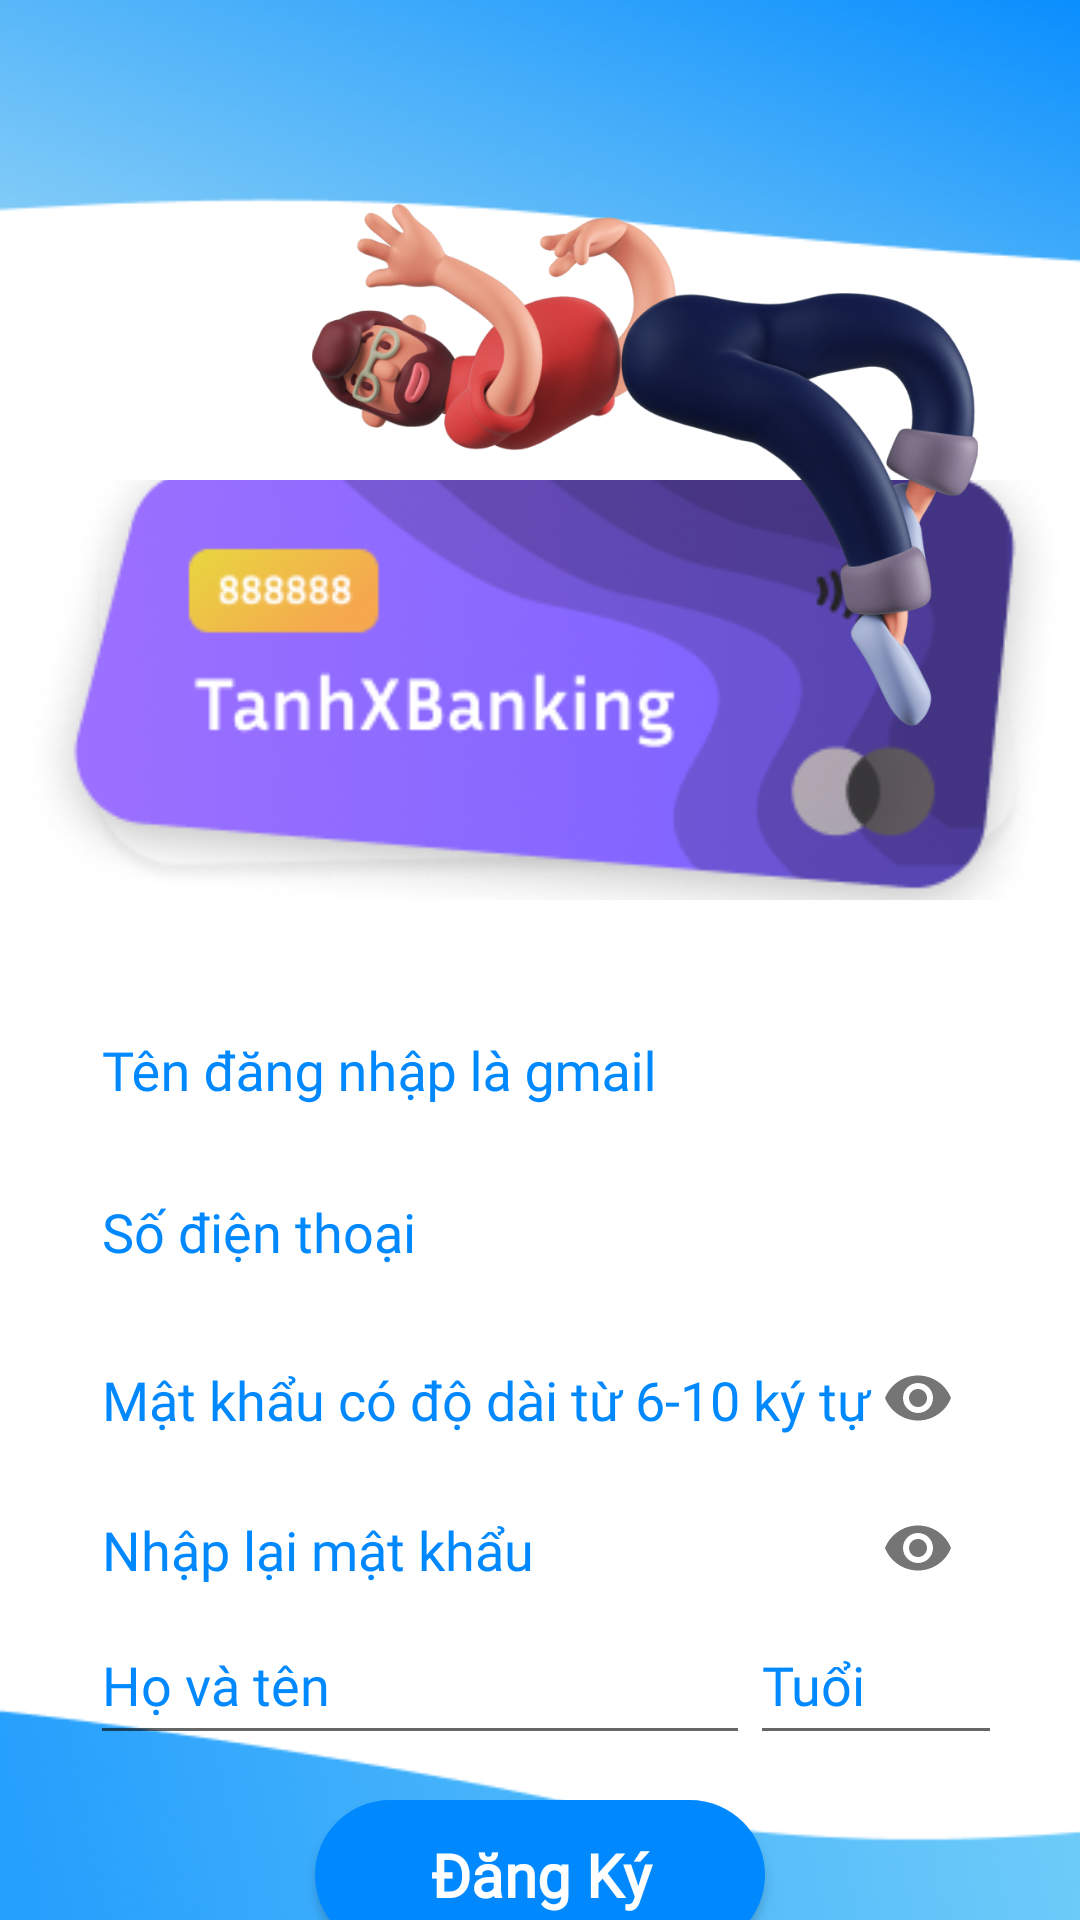

Layout XML and referenced resources for this Android screen:
<!-- AndroidManifest.xml: application theme Close -->
<!-- res/layout/fragment_register.xml -->
<?xml version="1.0" encoding="utf-8"?>
<androidx.constraintlayout.widget.ConstraintLayout xmlns:android="http://schemas.android.com/apk/res/android"
    xmlns:app="http://schemas.android.com/apk/res-auto"
    xmlns:tools="http://schemas.android.com/tools"
    android:layout_width="match_parent"
    android:background="@drawable/signinback"
    android:id="@+id/register"
    android:layout_height="match_parent"
    tools:context=".Layout.Login">

    <ImageView
        android:layout_width="32dp"
        android:id="@+id/back"
        android:layout_height="32dp"
        android:layout_marginTop="16dp"
        android:src="@drawable/arrow_small_left"
        app:layout_constraintEnd_toEndOf="parent"
        app:layout_constraintHorizontal_bias="0.042"
        app:layout_constraintStart_toStartOf="parent"
        app:layout_constraintTop_toTopOf="parent" />

    <ImageView
        android:layout_width="351dp"
        android:id="@+id/card"
        android:layout_height="140dp"
        android:layout_marginTop="160dp"
        android:scaleType="centerCrop"
        android:src="@drawable/custom"
        app:layout_constraintEnd_toEndOf="parent"
        app:layout_constraintStart_toStartOf="parent"
        app:layout_constraintTop_toTopOf="parent" />

    <com.google.android.material.textfield.TextInputLayout
        android:id="@+id/tk"
        android:layout_marginTop="20dp"
        android:layout_width="match_parent"
        android:layout_marginLeft="30dp"
        android:layout_marginRight="30dp"
        android:layout_height="50dp"
        android:textColor="@color/Text"
        android:textColorHint="@color/Text"
        app:layout_constraintTop_toBottomOf="@+id/card"
        tools:ignore="MissingConstraints">

        <com.google.android.material.textfield.TextInputEditText
            android:id="@+id/edt_tk"
            android:layout_width="match_parent"
            android:layout_height="50dp"
            android:hint="Tên đăng nhập là gmail"
            android:fontFamily="@font/opensansitalic">

        </com.google.android.material.textfield.TextInputEditText>
    </com.google.android.material.textfield.TextInputLayout>


    <com.google.android.material.textfield.TextInputLayout
        android:id="@+id/sdt"
        android:layout_marginLeft="30dp"
        android:layout_marginRight="30dp"
        android:layout_width="match_parent"
        android:layout_height="50dp"
        android:layout_marginTop="74dp"
        android:textColor="@color/Text"
        android:textColorHint="@color/Text"
        app:layout_constraintTop_toBottomOf="@+id/card"
        tools:ignore="MissingConstraints"
        tools:layout_editor_absoluteX="16dp">

        <com.google.android.material.textfield.TextInputEditText
            android:id="@+id/edt_sdt"
            android:inputType="number"
            android:layout_width="match_parent"
            android:layout_height="50dp"
            android:fontFamily="@font/opensansitalic"
            android:hint="Số điện thoại">

        </com.google.android.material.textfield.TextInputEditText>
    </com.google.android.material.textfield.TextInputLayout>

    <com.google.android.material.textfield.TextInputLayout
        android:id="@+id/mk"
        android:layout_marginLeft="30dp"
        android:layout_marginRight="30dp"
        android:layout_width="match_parent"
        android:layout_height="50dp"
        android:layout_marginTop="60dp"
        android:textColor="@color/Text"
        android:textColorHint="@color/Text"
        app:endIconMode="password_toggle"
        app:layout_constraintTop_toBottomOf="@+id/tk"
        tools:ignore="MissingConstraints"
        tools:layout_editor_absoluteX="0dp">

        <com.google.android.material.textfield.TextInputEditText
            android:id="@+id/edt_mk"
            android:layout_width="match_parent"
            android:layout_height="50dp"
            android:fontFamily="@font/opensansitalic"
            android:hint="Mật khẩu có độ dài từ 6-10 ký tự"
            android:inputType="textPassword"></com.google.android.material.textfield.TextInputEditText>
    </com.google.android.material.textfield.TextInputLayout>

    <com.google.android.material.textfield.TextInputLayout
        android:id="@+id/cfmk"
        android:layout_marginRight="30dp"
        android:layout_marginLeft="30dp"
        android:layout_width="match_parent"
        android:layout_height="50dp"
        android:textColor="@color/Text"
        android:textColorHint="@color/Text"
        app:endIconMode="password_toggle"
        app:layout_constraintTop_toBottomOf="@+id/mk"
        tools:ignore="MissingConstraints"
        tools:layout_editor_absoluteX="44dp">

        <com.google.android.material.textfield.TextInputEditText
            android:id="@+id/edt_cfmk"
            android:layout_width="match_parent"
            android:layout_height="50dp"

            android:hint="Nhập lại mật khẩu"
            android:inputType="textPassword"
            android:fontFamily="@font/opensansitalic"></com.google.android.material.textfield.TextInputEditText>
    </com.google.android.material.textfield.TextInputLayout>

    <RelativeLayout

        android:id="@+id/relativeLayout"
        android:layout_width="match_parent"
        android:layout_height="wrap_content"
        android:orientation="vertical"
        app:layout_constraintBottom_toBottomOf="parent"
        app:layout_constraintEnd_toEndOf="parent"
        app:layout_constraintTop_toBottomOf="@+id/cfmk"
        app:layout_constraintVertical_bias="0.0">


        <LinearLayout
            android:id="@+id/ln"
            android:layout_width="match_parent"
            android:layout_height="wrap_content"
            android:layout_marginLeft="30dp"
            android:layout_marginTop="5dp"
            android:layout_marginRight="30dp"
            android:textColor="@color/Text">

            <EditText
                android:id="@+id/edt_name"
                android:layout_width="220dp"
                android:layout_height="50dp"
                android:hint="Họ và tên"
                android:fontFamily="@font/opensansitalic"
                android:textColorHint="@color/Text" />

            <EditText
                android:id="@+id/edt_age"
                android:layout_width="130dp"
                android:layout_height="50dp"

                android:fontFamily="@font/opensansitalic"
                android:hint="Tuổi"
                android:inputType="number"
                android:textColorHint="@color/Text" />
        </LinearLayout>

        <Button
            android:id="@+id/btnregister"
            android:layout_marginTop="15dp"
            android:layout_width="150dp"
            android:layout_height="50dp"
            android:layout_below="@id/ln"
            android:fontFamily="@font/opensanssemibiold"
            android:textAllCaps="false"
            android:layout_centerHorizontal="true"
            android:layout_marginRight="30dp"
            android:background="@drawable/btnlogincustom"
            android:text="Đăng Ký"
            android:textColor="@color/white"
            android:textSize="20sp"
            android:textStyle="bold"
            app:backgroundTint="@null" />

    </RelativeLayout>

    <ImageView
        android:layout_width="60dp"
        android:layout_height="40dp"
        android:layout_marginTop="84dp"
        android:src="@drawable/matstercard"
        app:layout_constraintEnd_toEndOf="@+id/card"
        app:layout_constraintHorizontal_bias="0.869"
        app:layout_constraintStart_toStartOf="@+id/card"
        app:layout_constraintTop_toTopOf="@+id/card" />

    <ImageView
        android:layout_width="26dp"
        android:layout_height="26dp"
        android:layout_marginTop="24dp"
        android:src="@drawable/paypass"
        app:layout_constraintEnd_toEndOf="@+id/card"
        app:layout_constraintHorizontal_bias="0.812"
        app:layout_constraintStart_toStartOf="@+id/card"
        app:layout_constraintTop_toTopOf="@+id/card" />

    <ImageView
        android:id="@+id/imageView3"
        android:layout_width="290dp"
        android:layout_height="174dp"
        android:layout_marginTop="68dp"
        android:src="@drawable/man"
        app:layout_constraintEnd_toEndOf="parent"
        app:layout_constraintHorizontal_bias="1.0"
        app:layout_constraintStart_toStartOf="parent"
        app:layout_constraintTop_toTopOf="parent" />
</androidx.constraintlayout.widget.ConstraintLayout>
<!-- resources referenced by this layout -->
<resources>
  <color name="Text">#0089FF</color>
  <color name="white">#FFFFFFFF</color>
  <!-- drawable btnlogincustom (drawable) -->
  <?xml version="1.0" encoding="utf-8"?>
  <shape xmlns:android="http://schemas.android.com/apk/res/android">
  <corners android:radius="40dp"/>
      <solid android:color="@color/Text"/>
  </shape>
  <!-- drawable custom: png bitmap (drawable-v24, 48255 bytes) -->
  <!-- drawable man: png bitmap (drawable-v24, 258232 bytes) -->
  <!-- drawable matstercard: png bitmap (drawable-v24, 2020 bytes) -->
  <!-- drawable paypass: png bitmap (drawable-v24, 667 bytes) -->
  <!-- drawable signinback: png bitmap (drawable-v24, 42107 bytes) -->
  <style name="Close" parent="Theme.AppCompat.Light.NoActionBar"> </style>
</resources>
